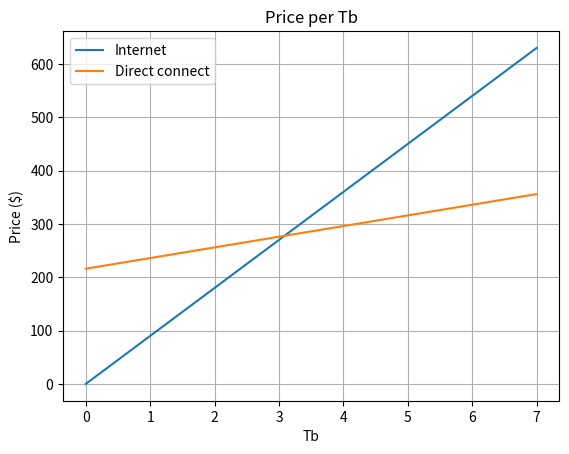

Source code (Python):
import numpy as np
import matplotlib.pyplot as plt

x = np.arange(0, 7 + 1)
internet = 90*x
direct_connect = 20*x + 216
plt.title("Price per Tb")
plt.plot(x, internet, label = "Internet")
plt.plot(x, direct_connect, label = "Direct connect")
plt.xlabel("Tb")
plt.ylabel("Price ($)")
plt.grid(True)
plt.legend()
plt.show()